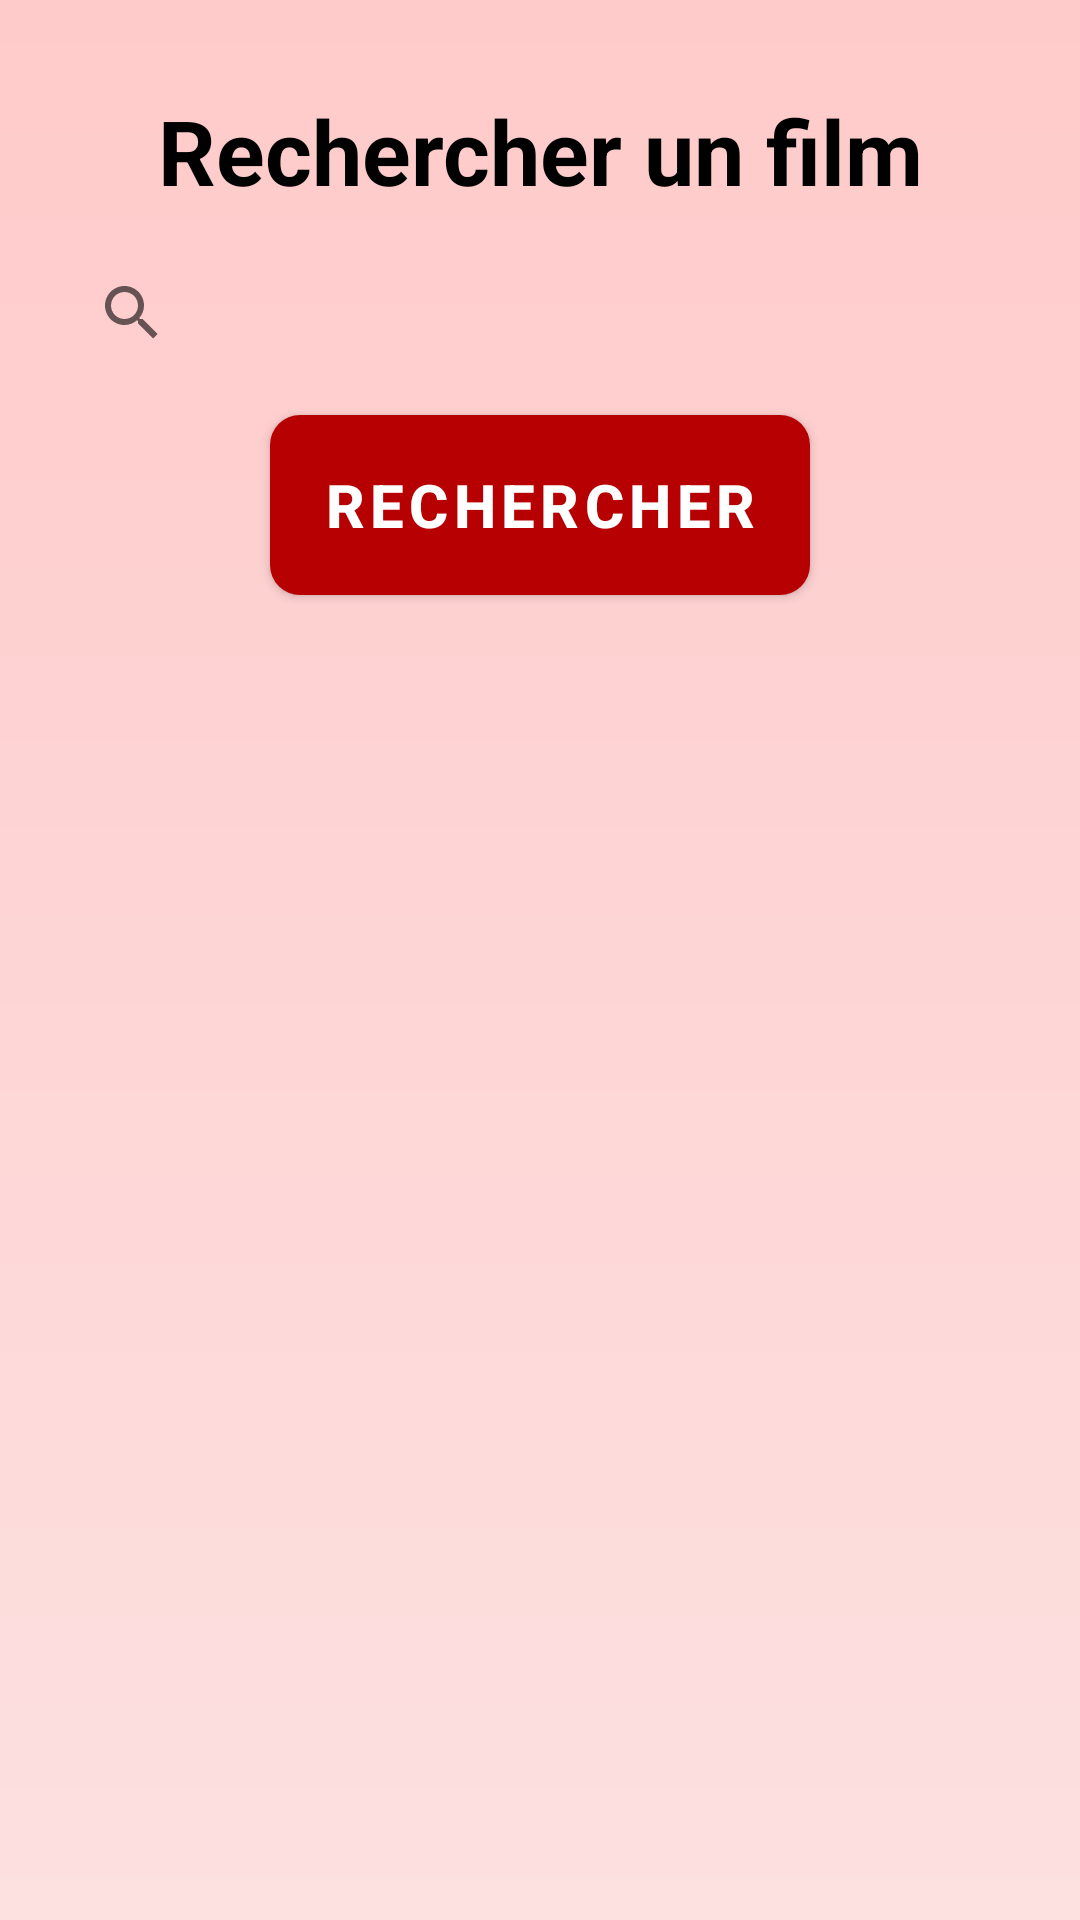

Here is an Android app screen rendered from its layout file. Give the layout XML and the strings, colors and styles it references.
<!-- AndroidManifest.xml: application theme Theme.Projetmaterielmobile -->
<!-- res/layout/activity_search.xml -->
<?xml version="1.0" encoding="utf-8"?>
<ScrollView xmlns:android="http://schemas.android.com/apk/res/android"
    android:layout_width="match_parent"
    android:layout_height="match_parent"
    android:background="@drawable/degrade_background">

    <LinearLayout
        android:layout_width="match_parent"
        android:layout_height="match_parent"
        android:gravity="center_horizontal"
        android:orientation="vertical">

        <LinearLayout
            android:layout_width="match_parent"
            android:layout_height="wrap_content"
            android:layout_marginLeft="20dp"
            android:layout_marginTop="30dp"
            android:layout_marginRight="20dp"
            android:gravity="center_horizontal"
            android:orientation="vertical">

            <TextView
                android:id="@+id/textrecherche"
                android:layout_width="wrap_content"
                android:layout_height="wrap_content"
                android:layout_marginBottom="10dp"
                android:gravity="center"
                android:text="Rechercher un film"
                android:textColor="@color/black"
                android:textSize="30sp"
                android:textStyle="bold" />

            <androidx.appcompat.widget.SearchView
                android:id="@+id/searchView"
                android:layout_width="match_parent"
                android:layout_height="wrap_content"
                android:layout_marginBottom="10dp"
                android:iconifiedByDefault="false"
                android:queryHint="Rechercher..." />

            <Button
                android:id="@+id/SearchButton"
                android:layout_width="180dp"
                android:layout_height="60dp"
                android:layout_marginBottom="10dp"
                android:background="@drawable/degrade_couleur"
                android:text="Rechercher"
                android:textSize="20sp"
                android:textStyle="bold" />

            <androidx.recyclerview.widget.RecyclerView
                android:id="@+id/list_movies_recyclerview"
                android:layout_width="match_parent"

                android:layout_height="0dp"
                android:layout_weight="1" />
        </LinearLayout>

    </LinearLayout>
</ScrollView>
<!-- resources referenced by this layout -->
<resources>
  <color name="black">#FF000000</color>
  <!-- drawable degrade_background (drawable) -->
  <?xml version="1.0" encoding="utf-8"?>
  <shape xmlns:android="http://schemas.android.com/apk/res/android">
      <gradient
          android:startColor="@color/fond3"
          android:endColor="@color/fond"
          android:type="linear"
          android:angle="270"
          />
  </shape>
  <!-- drawable degrade_couleur (drawable) -->
  <?xml version="1.0" encoding="utf-8"?>
  <shape xmlns:android="http://schemas.android.com/apk/res/android">
      <gradient
          android:startColor="?attr/colorPrimary"
          android:endColor="?attr/colorPrimaryVariant"
          android:type="linear"
          android:angle="0"
          />
      <corners android:radius="10dp"/>
  </shape>
  <style name="Theme.Projetmaterielmobile" parent="Theme.MaterialComponents.DayNight.DarkActionBar">
          
          <item name="colorPrimary">#B60001</item>
          <item name="colorPrimaryVariant">@color/gradient_end</item>
          <item name="colorOnPrimary">@color/white</item>
          
          <item name="colorSecondary">@color/green</item>
          <item name="colorSecondaryVariant">@color/green_dark</item>
          <item name="colorOnSecondary">@color/black</item>
          
          <item name="android:statusBarColor">?attr/colorPrimaryVariant</item>
          
          <item name="buttonStyle">@style/ButtonStyle</item>
      </style>
  <color name="fond3">#FFCACA</color>
  <color name="fond">#FDE0E0</color>
  <color name="gradient_end">#920304</color>
  <color name="white">#FFFFFFFF</color>
  <color name="green">#1B5E20</color>
  <color name="green_dark">#003300</color>
  <style name="ButtonStyle" parent="Widget.MaterialComponents.Button">
          <item name="android:background">@drawable/degrade_couleur</item>
      </style>
</resources>
